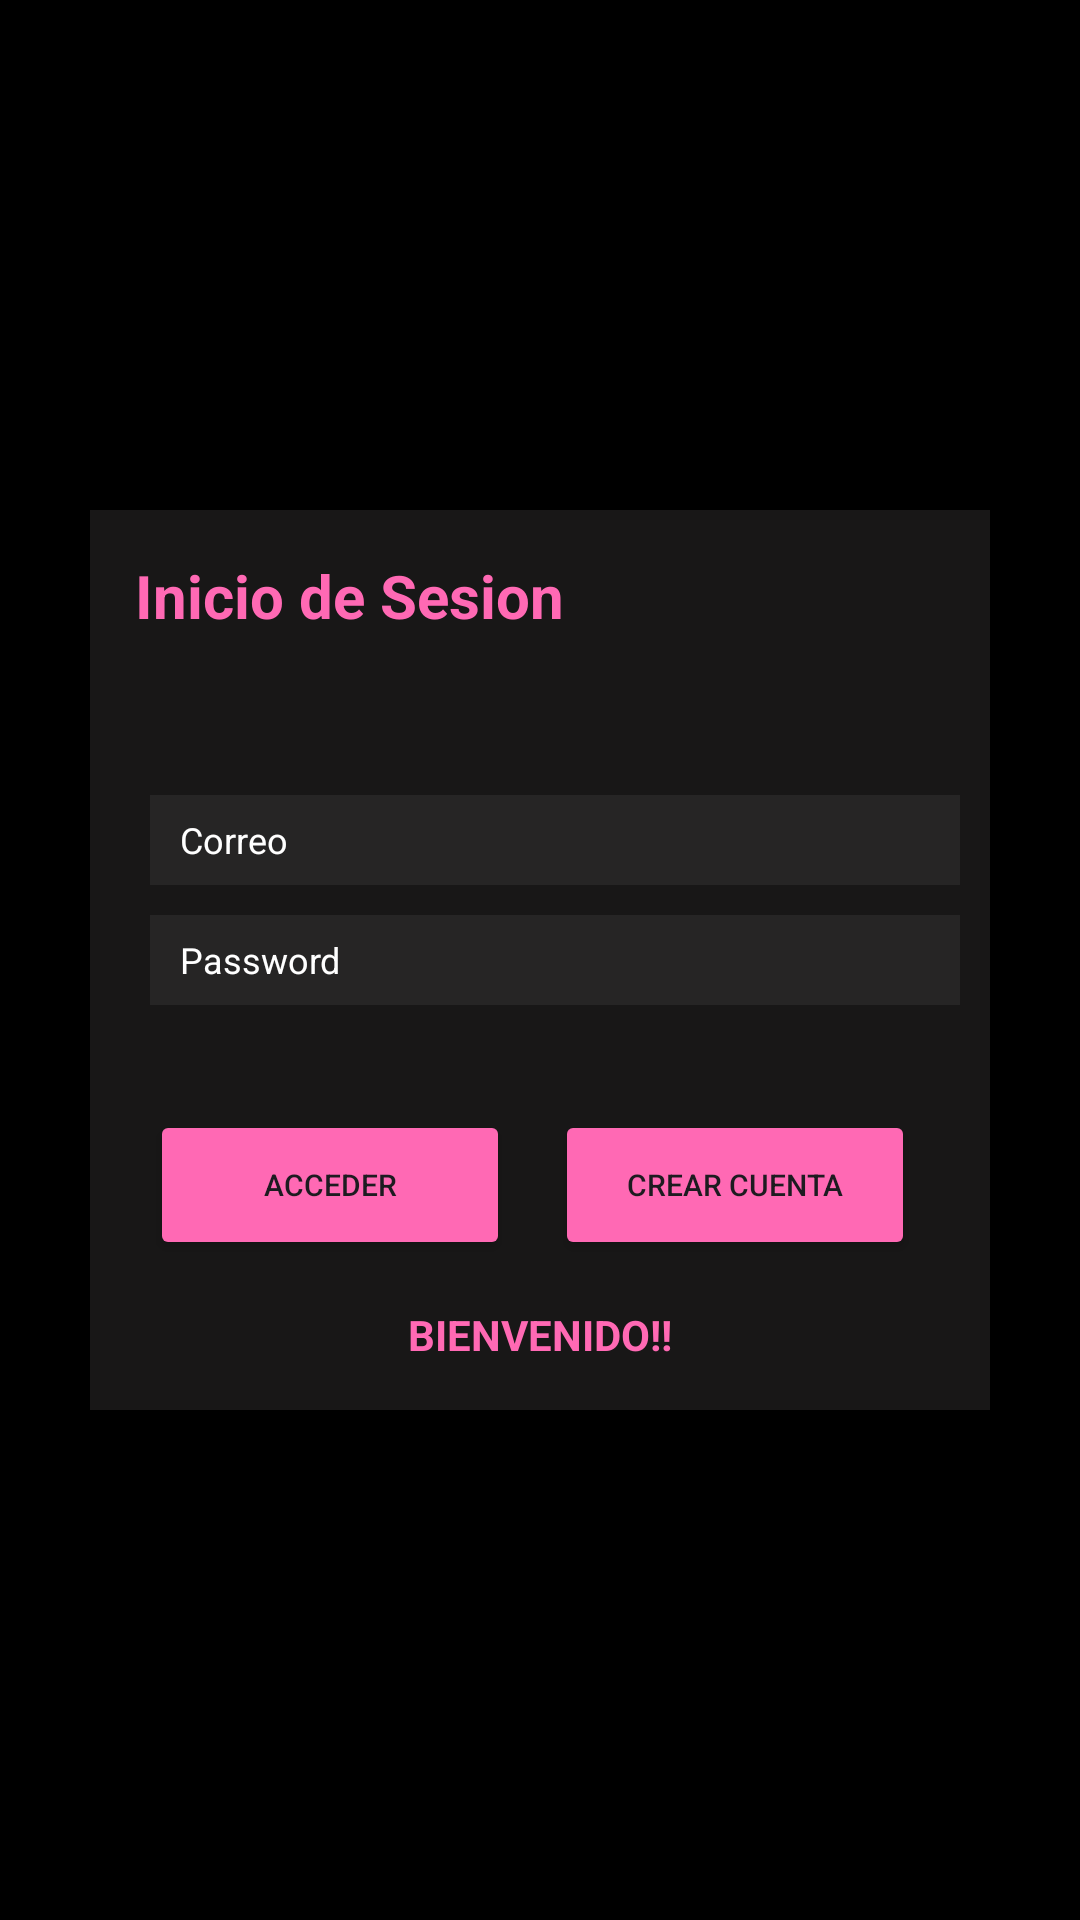

Here is an Android app screen rendered from its layout file. Give the layout XML and the strings, colors and styles it references.
<!-- AndroidManifest.xml: application theme Theme.GroupTwo -->
<!-- res/layout/activity_inicio_sesion.xml -->
<?xml version="1.0" encoding="utf-8"?>
<androidx.constraintlayout.widget.ConstraintLayout xmlns:android="http://schemas.android.com/apk/res/android"
    xmlns:app="http://schemas.android.com/apk/res-auto"
    xmlns:tools="http://schemas.android.com/tools"
    android:id="@+id/main"
    android:layout_width="match_parent"
    android:layout_height="match_parent"
    android:background="@color/black"
    tools:context=".InicioSesionActivity">

    <androidx.constraintlayout.widget.ConstraintLayout
        android:layout_width="300dp"
        android:layout_height="300dp"
        app:layout_constraintTop_toTopOf="parent"
        app:layout_constraintBottom_toBottomOf="parent"
        app:layout_constraintStart_toStartOf="parent"
        app:layout_constraintEnd_toEndOf="parent"
        android:background="@color/gris">

        <TextView
            android:id="@+id/texto_inicio_sesion"
            android:layout_width="150dp"
            android:layout_height="50dp"
            android:text="@string/inicio_de_sesion"
            android:textColor="@color/rosa"
            android:textSize="20sp"
            android:textStyle="bold"
            android:layout_marginTop="15dp"
            android:layout_marginStart="15dp"
            app:layout_constraintTop_toTopOf="parent"
            app:layout_constraintStart_toStartOf="parent"/>

        <EditText
            android:id="@+id/Texto_username"
            android:layout_width="270dp"
            android:layout_height="30dp"
            android:layout_marginStart="20dp"
            android:layout_marginBottom="80dp"
            android:background="@color/gris_claro"
            android:hint="@string/correo"
            android:textColorHint="@color/blanco"
            android:textColor="@color/blanco"
            android:textSize="12sp"
            android:paddingStart="10dp"
            app:layout_constraintTop_toTopOf="parent"
            app:layout_constraintBottom_toBottomOf="parent"
            app:layout_constraintStart_toStartOf="parent"/>

        <EditText
            android:id="@+id/Texto_password"
            android:layout_width="270dp"
            android:layout_height="30dp"
            android:layout_marginStart="20dp"
            android:background="@color/gris_claro"
            android:hint="@string/password"
            android:textColorHint="@color/blanco"
            android:textColor="@color/blanco"
            android:textSize="12sp"
            android:paddingStart="10dp"
            android:inputType="textPassword"
            app:layout_constraintTop_toTopOf="parent"
            app:layout_constraintBottom_toBottomOf="parent"
            app:layout_constraintStart_toStartOf="parent"/>

        <TextView
            android:id="@+id/Texto_Bienvenido"
            android:layout_width="250dp"
            android:layout_height="50dp"
            app:layout_constraintStart_toStartOf="parent"
            app:layout_constraintEnd_toEndOf="parent"
            app:layout_constraintBottom_toBottomOf="parent"
            android:gravity="center"
            android:text="@string/bienvenido"
            android:textColor="@color/rosa"
            android:textStyle="bold"/>

        <Button
            android:id="@+id/boton_inicio_sesion"
            android:layout_width="120dp"
            android:layout_height="50dp"
            android:backgroundTint="@color/rosa"
            android:text="@string/acceder"
            android:textSize="10sp"
            app:layout_constraintBottom_toTopOf="@id/Texto_Bienvenido"
            app:layout_constraintStart_toStartOf="@id/Texto_password"/>

        <Button
            android:id="@+id/boton_crearCuenta"
            android:layout_width="120dp"
            android:layout_height="50dp"
            android:backgroundTint="@color/rosa"
            android:text="@string/crear_cuenta"
            android:textSize="10sp"
            android:layout_marginLeft="15dp"
            app:layout_constraintBottom_toTopOf="@id/Texto_Bienvenido"
            app:layout_constraintStart_toEndOf="@id/boton_inicio_sesion"/>

    </androidx.constraintlayout.widget.ConstraintLayout>


</androidx.constraintlayout.widget.ConstraintLayout>
<!-- resources referenced by this layout -->
<resources>
  <color name="black">#000000</color>
  <color name="blanco">#FFFFFF</color>
  <color name="gris">#181717</color>
  <color name="gris_claro">#262525</color>
  <color name="rosa">#FF69B4</color>
  <string name="acceder">Acceder</string>
  <string name="bienvenido">BIENVENIDO!!</string>
  <string name="correo">Correo</string>
  <string name="crear_cuenta">Crear cuenta</string>
  <string name="inicio_de_sesion">Inicio de Sesion</string>
  <string name="password">Password</string>
  <style name="Theme.GroupTwo" parent="Theme.Material3.DayNight.NoActionBar">
          
          <item name="colorPrimary">#00BFFF</item>
          <item name="colorPrimaryDark">#008080</item>
          <item name="colorAccent">#FFD700</item> 
      </style>
</resources>
